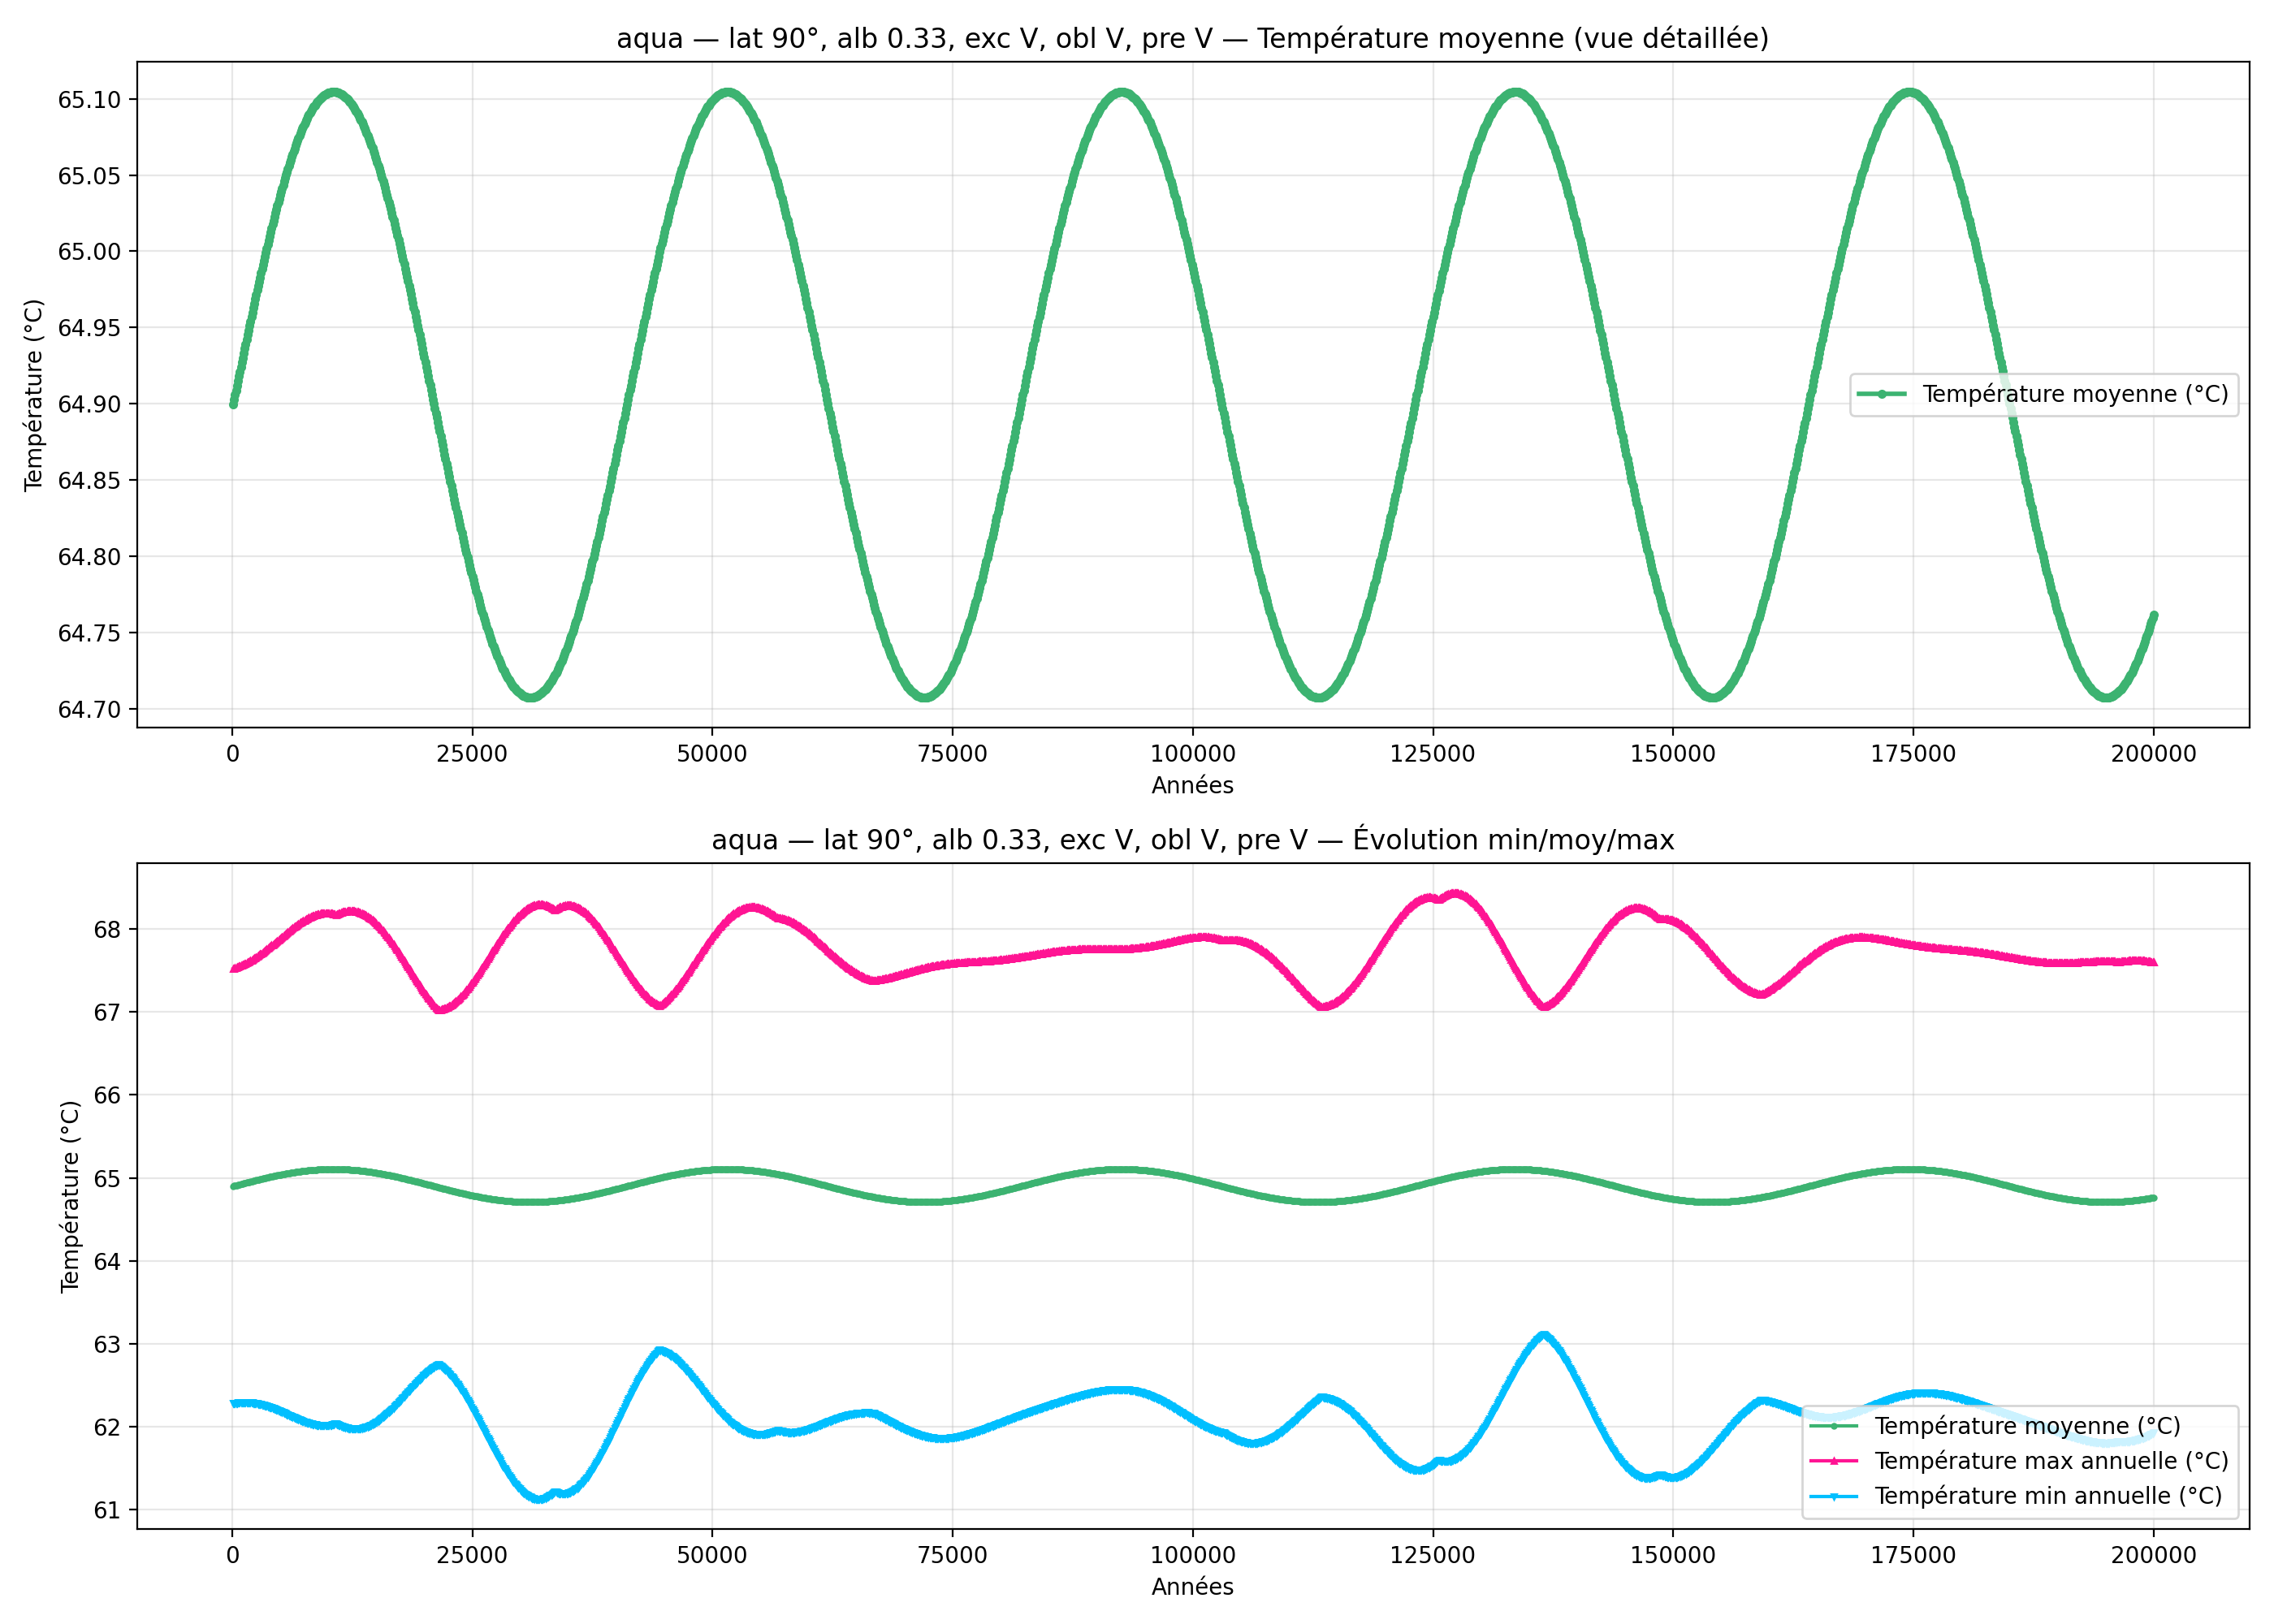

The file beside this chart, header and first rows:
year; mean_C_degC; max_C_degC; min_C_degC
100; 64.9; 67.52; 62.28
200; 64.9; 67.53; 62.28
300; 64.91; 67.53; 62.28
400; 64.91; 67.53; 62.28
500; 64.91; 67.54; 62.29
600; 64.92; 67.54; 62.29
700; 64.92; 67.55; 62.29
800; 64.92; 67.55; 62.29
900; 64.92; 67.56; 62.29
1000; 64.93; 67.56; 62.29
1100; 64.93; 67.57; 62.29
1200; 64.93; 67.57; 62.29
1300; 64.94; 67.58; 62.29
1400; 64.94; 67.59; 62.29
1500; 64.94; 67.59; 62.29
1600; 64.95; 67.6; 62.29
1700; 64.95; 67.6; 62.29
1800; 64.95; 67.61; 62.29
1900; 64.95; 67.62; 62.29
2000; 64.96; 67.63; 62.29
2100; 64.96; 67.63; 62.29
2200; 64.96; 67.64; 62.29
2300; 64.97; 67.65; 62.28
2400; 64.97; 67.65; 62.28
2500; 64.97; 67.66; 62.28
2600; 64.97; 67.67; 62.28
2700; 64.98; 67.68; 62.28
2800; 64.98; 67.69; 62.27
2900; 64.98; 67.69; 62.27
3000; 64.99; 67.7; 62.27
3100; 64.99; 67.71; 62.27
3200; 64.99; 67.72; 62.26
3300; 64.99; 67.73; 62.26
3400; 65; 67.74; 62.26
3500; 65; 67.75; 62.25
3600; 65; 67.76; 62.25
3700; 65; 67.76; 62.24
3800; 65.01; 67.77; 62.24
3900; 65.01; 67.78; 62.24
4000; 65.01; 67.79; 62.23
4100; 65.02; 67.8; 62.23
4200; 65.02; 67.81; 62.22
4300; 65.02; 67.82; 62.22
4400; 65.02; 67.83; 62.21
4500; 65.03; 67.84; 62.21
4600; 65.03; 67.85; 62.21
4700; 65.03; 67.86; 62.2
4800; 65.03; 67.87; 62.2
4900; 65.03; 67.88; 62.19
5000; 65.04; 67.89; 62.19
5100; 65.04; 67.9; 62.18
5200; 65.04; 67.91; 62.18
5300; 65.04; 67.92; 62.17
5400; 65.05; 67.93; 62.17
5500; 65.05; 67.94; 62.16
5600; 65.05; 67.95; 62.15
5700; 65.05; 67.95; 62.15
5800; 65.05; 67.96; 62.14
5900; 65.06; 67.97; 62.14
6000; 65.06; 67.98; 62.13
... 1,940 more rows
